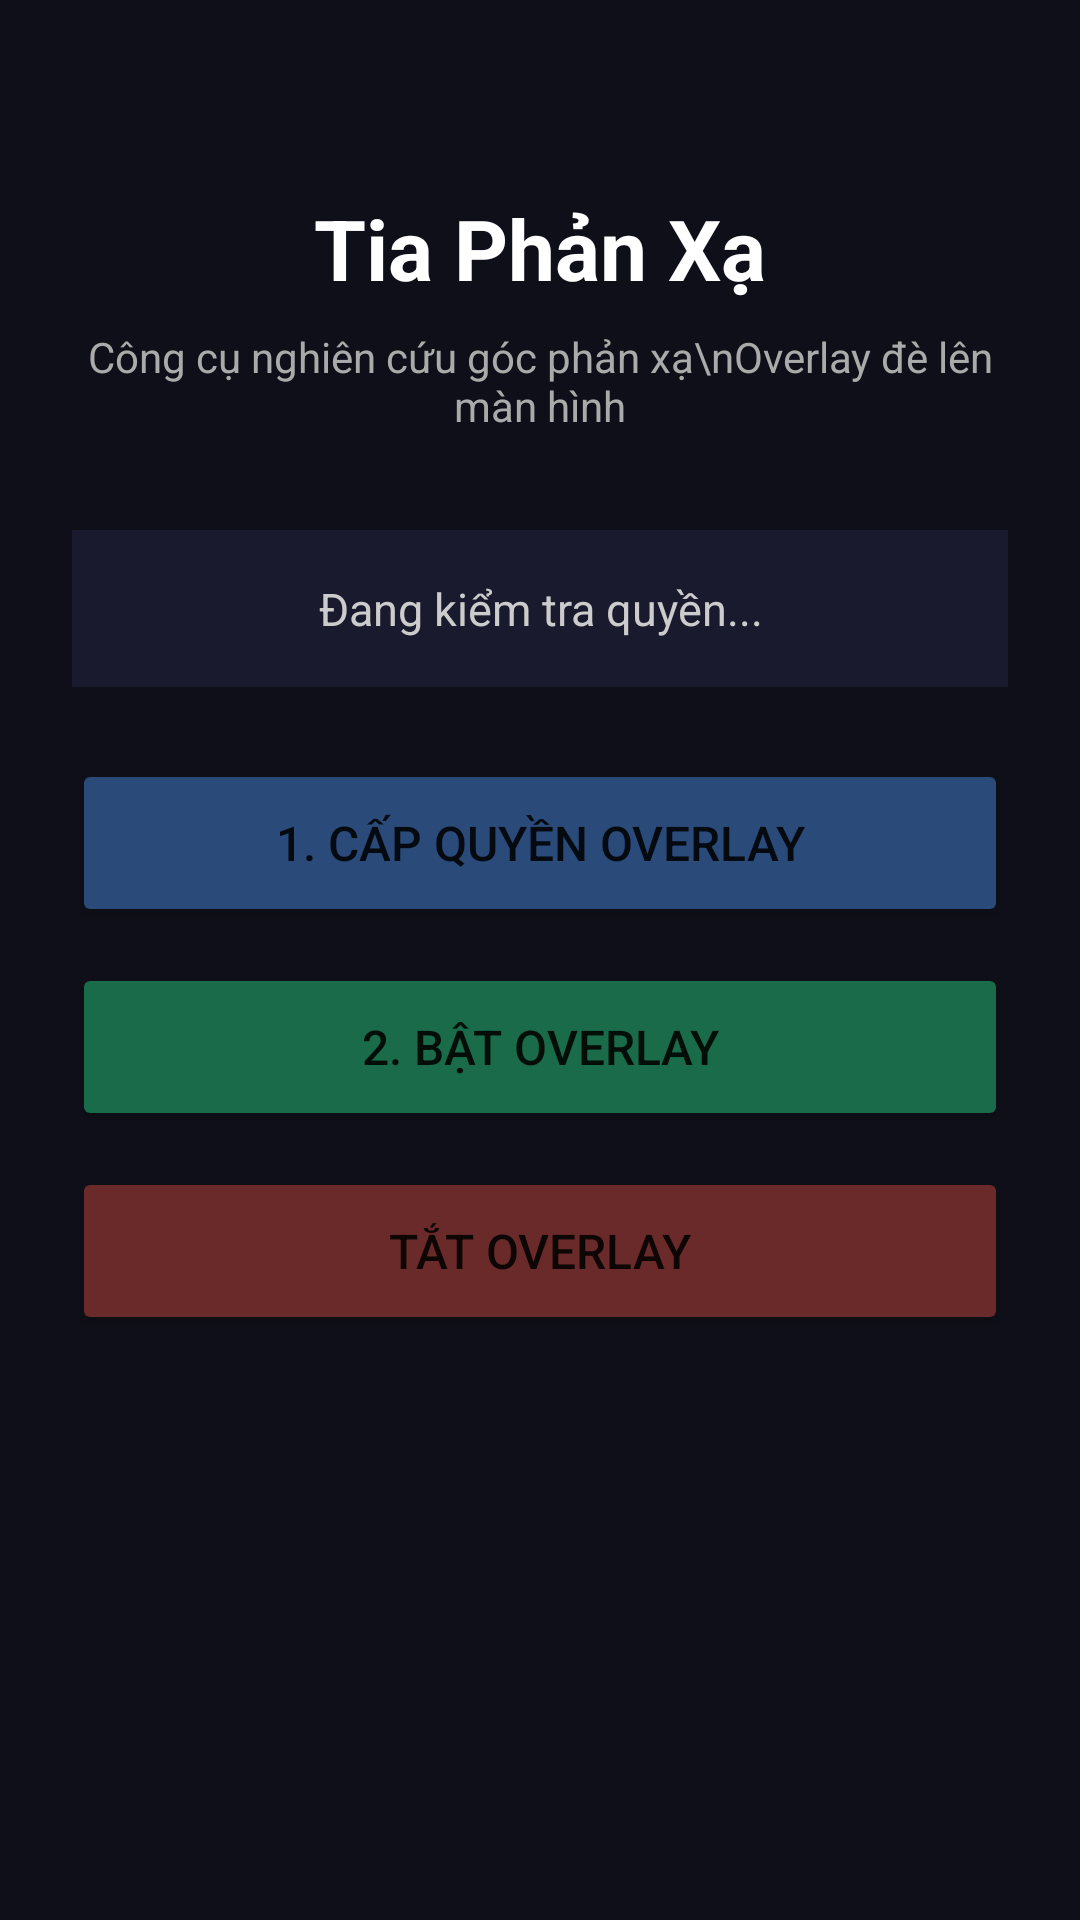

Here is an Android app screen rendered from its layout file. Give the layout XML and the strings, colors and styles it references.
<!-- AndroidManifest.xml: activity theme Theme.RayReflection -->
<!-- res/layout/activity_main.xml -->
<?xml version="1.0" encoding="utf-8"?>
<LinearLayout xmlns:android="http://schemas.android.com/apk/res/android"
    android:layout_width="match_parent"
    android:layout_height="match_parent"
    android:orientation="vertical"
    android:padding="24dp"
    android:gravity="center_horizontal"
    android:background="#0F0F19">

    <TextView
        android:layout_width="wrap_content"
        android:layout_height="wrap_content"
        android:text="Tia Phản Xạ"
        android:textSize="28sp"
        android:textStyle="bold"
        android:textColor="#FFFFFF"
        android:layout_marginTop="40dp"
        android:layout_marginBottom="8dp" />

    <TextView
        android:layout_width="wrap_content"
        android:layout_height="wrap_content"
        android:text="Công cụ nghiên cứu góc phản xạ\nOverlay đè lên màn hình"
        android:textSize="14sp"
        android:textColor="#AAAAAA"
        android:gravity="center"
        android:layout_marginBottom="32dp" />

    <TextView
        android:id="@+id/tvStatus"
        android:layout_width="match_parent"
        android:layout_height="wrap_content"
        android:text="Đang kiểm tra quyền..."
        android:textSize="15sp"
        android:textColor="#CCCCCC"
        android:gravity="center"
        android:padding="16dp"
        android:background="#1A1A2E"
        android:layout_marginBottom="24dp" />

    <Button
        android:id="@+id/btnPermission"
        android:layout_width="match_parent"
        android:layout_height="56dp"
        android:text="1. Cấp quyền Overlay"
        android:textSize="16sp"
        android:layout_marginBottom="12dp"
        android:backgroundTint="#2A4A7A" />

    <Button
        android:id="@+id/btnStart"
        android:layout_width="match_parent"
        android:layout_height="56dp"
        android:text="2. Bật Overlay"
        android:textSize="16sp"
        android:layout_marginBottom="12dp"
        android:backgroundTint="#1A6B4A" />

    <Button
        android:id="@+id/btnStop"
        android:layout_width="match_parent"
        android:layout_height="56dp"
        android:text="Tắt Overlay"
        android:textSize="16sp"
        android:backgroundTint="#6B2A2A" />

</LinearLayout>
<!-- resources referenced by this layout -->
<resources>
  <style name="Theme.RayReflection" parent="Theme.MaterialComponents.DayNight.NoActionBar">
          <item name="colorPrimary">#1A6B4A</item>
          <item name="colorPrimaryVariant">#0F4A32</item>
          <item name="colorOnPrimary">#FFFFFF</item>
          <item name="android:statusBarColor">#0F0F19</item>
          <item name="android:navigationBarColor">#0F0F19</item>
          <item name="android:windowBackground">#0F0F19</item>
      </style>
</resources>
